Run: headless pygame with SDL's dummy video driver; simulated clock (each Clock.tick advances the game by its frame time, no real sleeping); random seed 0; keys injected as events and as key.get_pressed() state; no mouse input.
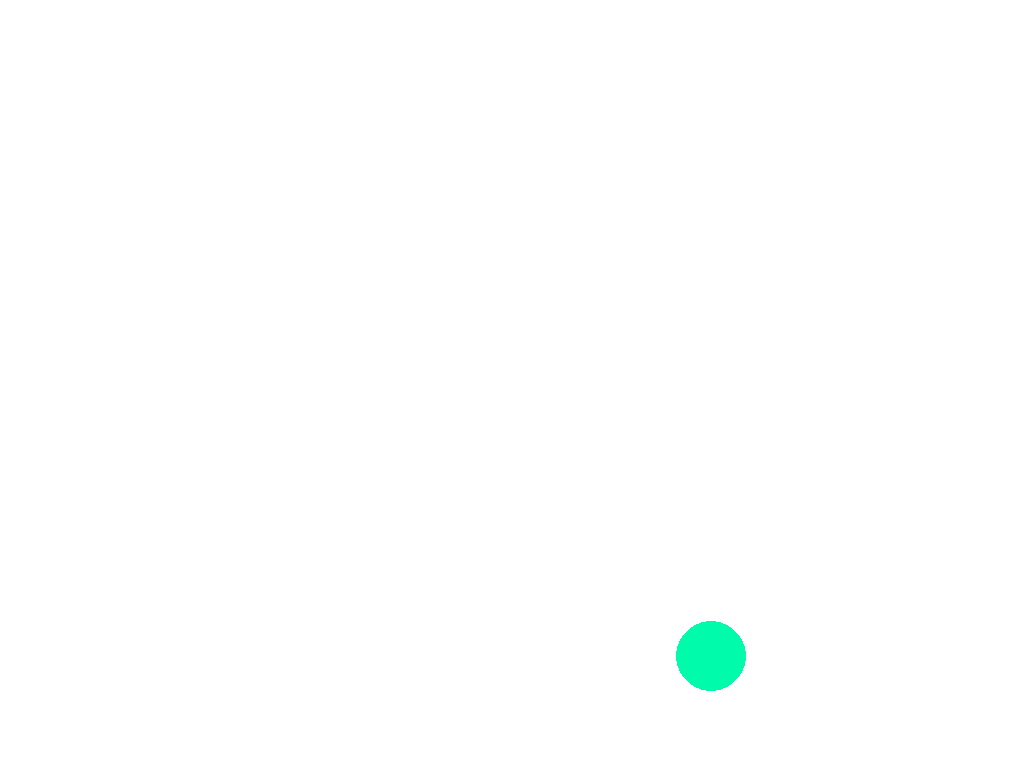
Frame 1 of 4 · flips 1–60 · no input
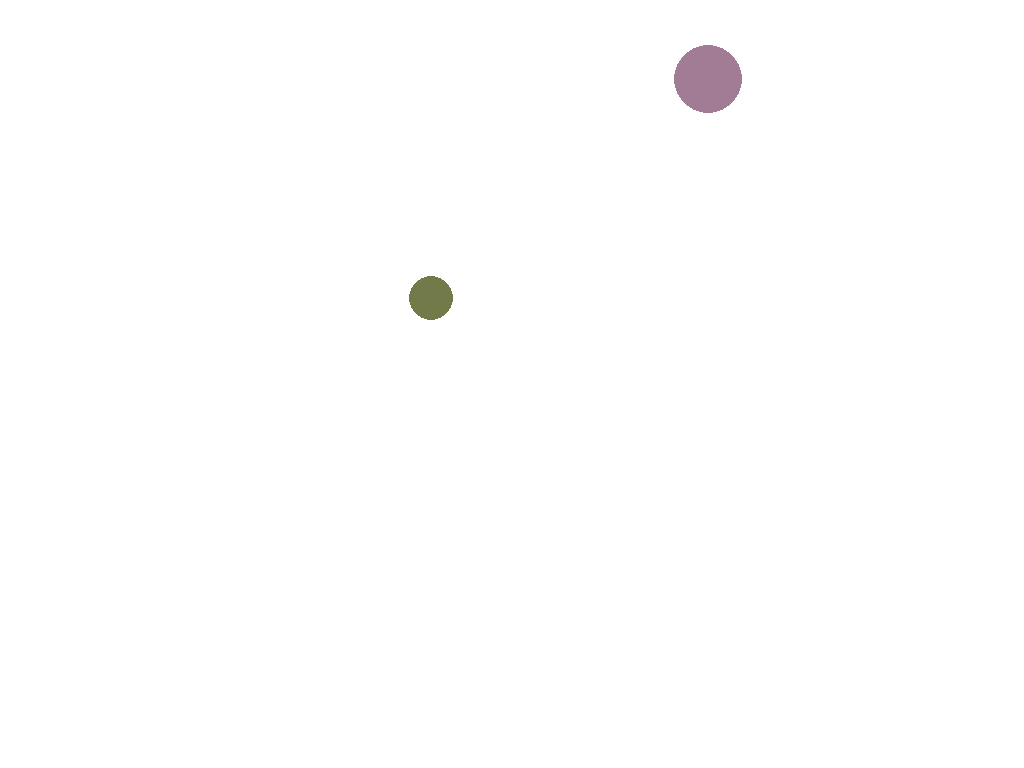
Frame 2 of 4 · flips 61–180 · tapped SPACE, RETURN · held RIGHT (→), D
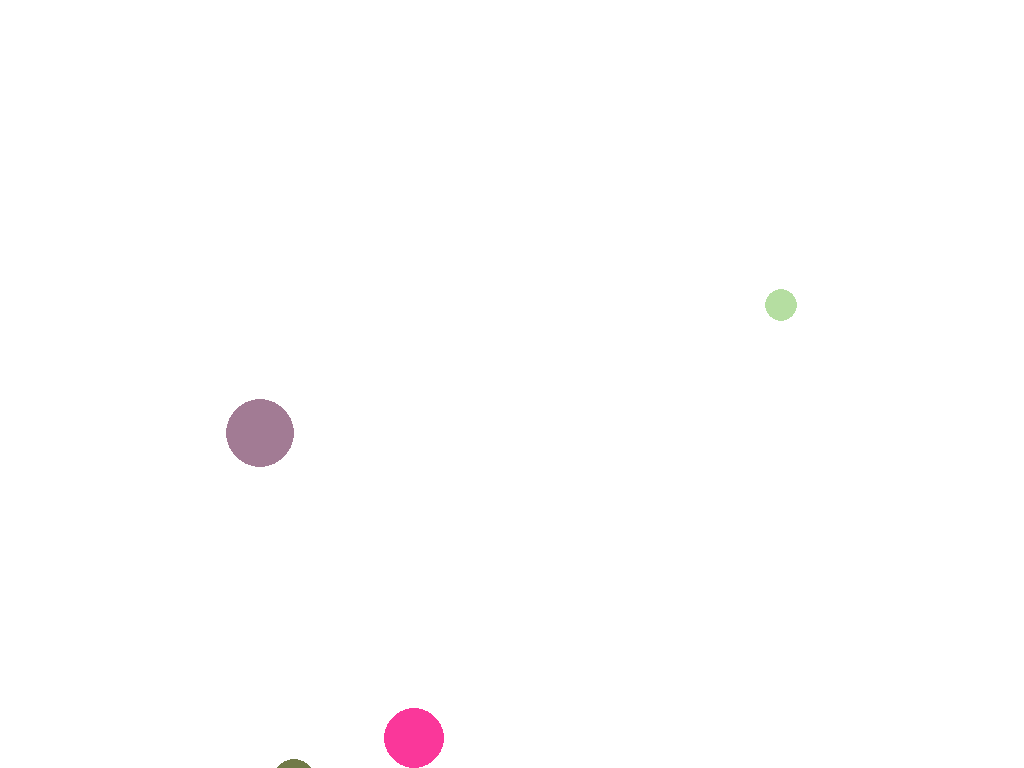
Frame 3 of 4 · flips 181–300 · held DOWN (↓), S
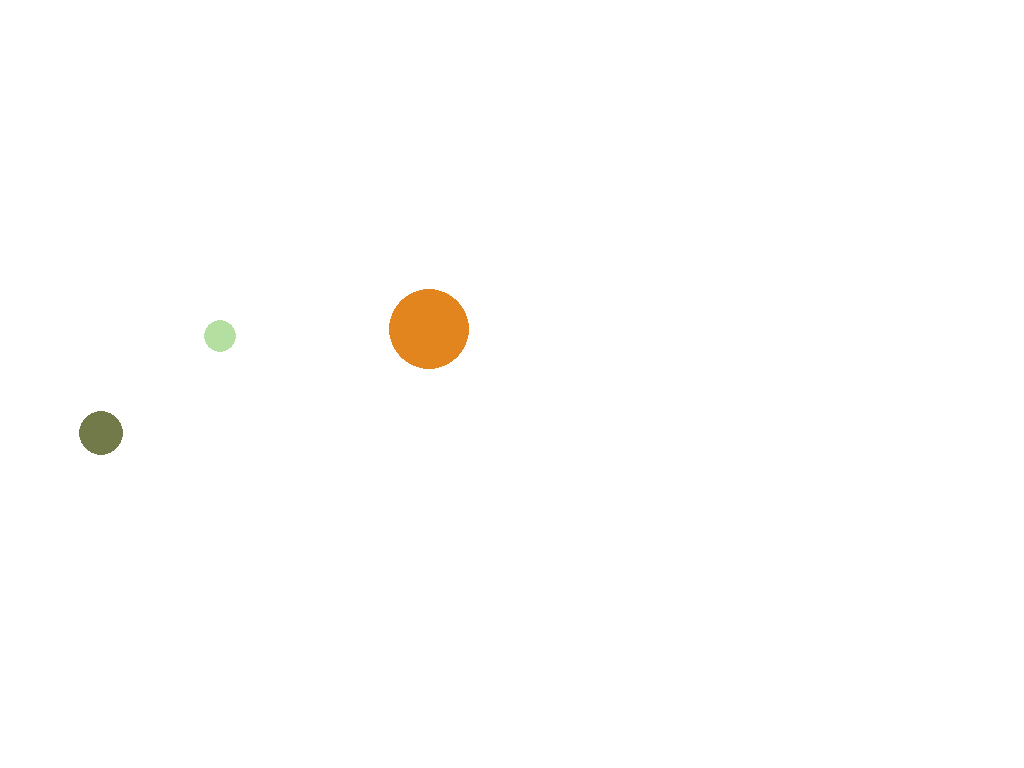
Frame 4 of 4 · flips 301–420 · held LEFT (←), A, UP (↑), W

The pygame program that drew these frames:

import pygame
import math
import random

# Initialize Pygame
pygame.init()

# Screen dimensions
width, height = 1920, 1080
screen = pygame.display.set_mode((width, height), pygame.FULLSCREEN)
clock = pygame.time.Clock()

def pythagorean_distance(x1, y1, x2, y2):
    return math.sqrt((x2 - x1)**2 + (y2 - y1)**2)

class Ball:
    def __init__(self, x, y, mass, color):
        self.x = x
        self.y = y
        self.radius = mass
        self.color = color
        self.x_speed = random.randint(0, 20)
        self.y_speed = random.randint(0, 20)
        self.mass = mass

    def compute(self):
        self.x += self.x_speed
        self.y += self.y_speed

        if self.x - self.radius < 0 or self.x + self.radius > width:
            self.x_speed = -self.x_speed
        if self.y - self.radius < 0 or self.y + self.radius > height:
            self.y_speed = -self.y_speed

        if self.x < 0:
            self.x = 0
        if self.x > width:
            self.x = width

        if self.y < 0:
            self.y = 0
        if self.y > height:
            self.y = height

    def collision(self, ball):
        # Calculate the distance between the two balls
        distance = pythagorean_distance(self.x, self.y, ball.x, ball.y)
        if distance < self.radius + ball.radius:
            # Calculate the angle of the collision
            angle = math.atan2(self.y - ball.y, self.x - ball.x)
            sin_angle = math.sin(angle)
            cos_angle = math.cos(angle)

            # Rotate the velocities so that the collision is head-on
            v1_x_rot = cos_angle * self.x_speed + sin_angle * self.y_speed
            v1_y_rot = cos_angle * self.y_speed - sin_angle * self.x_speed
            v2_x_rot = cos_angle * ball.x_speed + sin_angle * ball.y_speed
            v2_y_rot = cos_angle * ball.y_speed - sin_angle * ball.x_speed

            # Apply the 1D collision equations along the rotated axis
            v1_x_rot_new = (v1_x_rot * (self.mass - ball.mass) + 2 * ball.mass * v2_x_rot) / (self.mass + ball.mass)
            v2_x_rot_new = (v2_x_rot * (ball.mass - self.mass) + 2 * self.mass * v1_x_rot) / (self.mass + ball.mass)

            # Rotate the velocities back
            self.x_speed = cos_angle * v1_x_rot_new - sin_angle * v1_y_rot
            self.y_speed = sin_angle * v1_x_rot_new + cos_angle * v1_y_rot
            ball.x_speed = cos_angle * v2_x_rot_new - sin_angle * v2_y_rot
            ball.y_speed = sin_angle * v2_x_rot_new + cos_angle * v2_y_rot

            # Move the balls apart to prevent overlap
            overlap = 0.5 * (self.radius + ball.radius - distance)
            self.x += cos_angle * overlap
            self.y += sin_angle * overlap
            ball.x -= cos_angle * overlap
            ball.y -= sin_angle * overlap

    def draw(self, screen):
        pygame.draw.circle(screen, self.color, (int(self.x), int(self.y)), self.radius)

balls = []
for _ in range(10):
    x = random.randint(100, width - 100)
    y = random.randint(100, height - 100)
    mass = random.randint(10, 50)
    color = (random.randint(0, 255), random.randint(0, 255), random.randint(0, 255))
    balls.append(Ball(x, y, mass, color))

# Game loop
running = True
while running:
    screen.fill([255, 255, 255])

    # Handle events
    for event in pygame.event.get():
        if event.type == pygame.QUIT:
            running = False

    for ball in balls:
        ball.compute()
        for other_ball in balls:
            if ball != other_ball:
                ball.collision(other_ball)
        ball.draw(screen)

    # Update the display
    pygame.display.flip()
    clock.tick(60)

pygame.quit()
